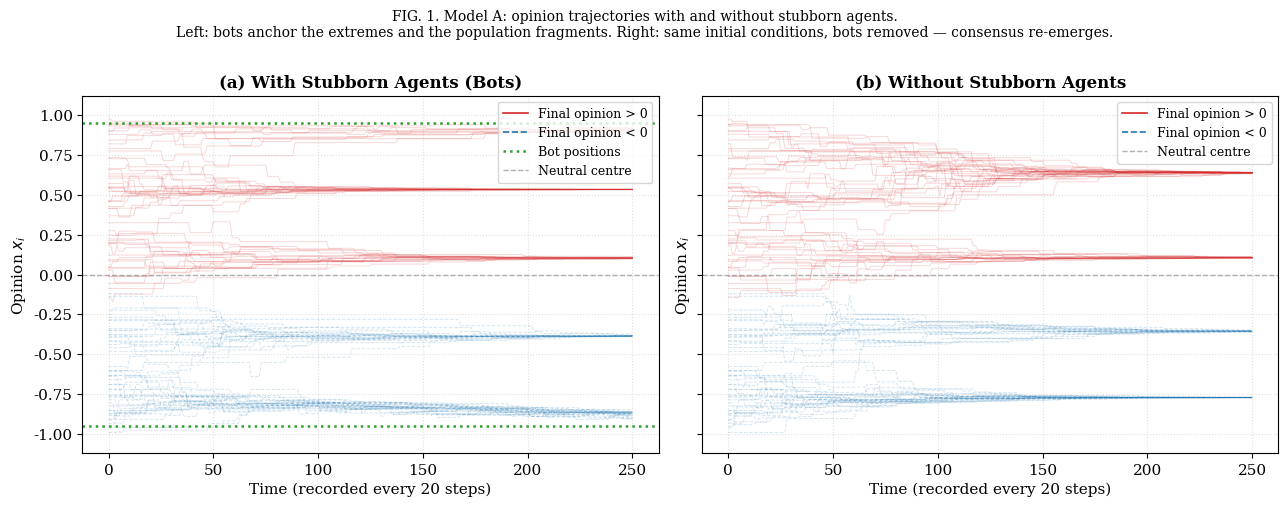
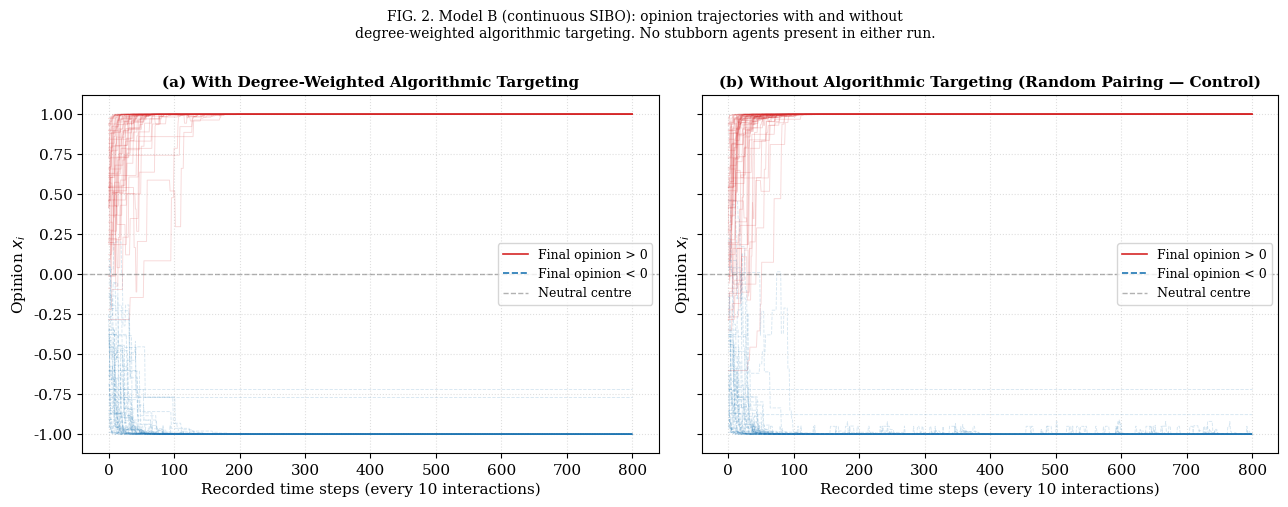
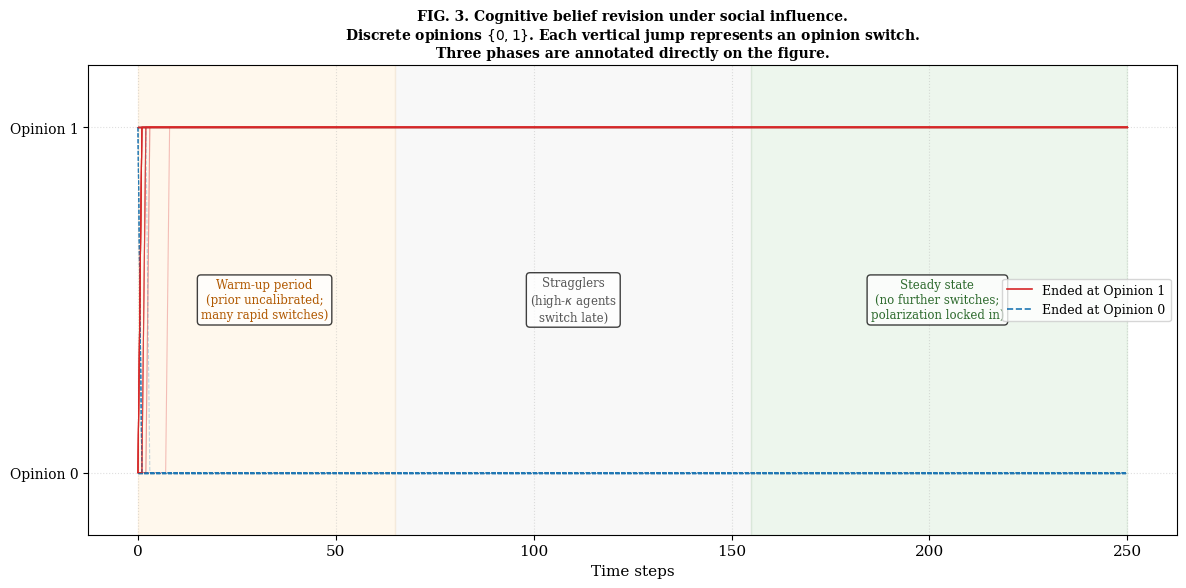
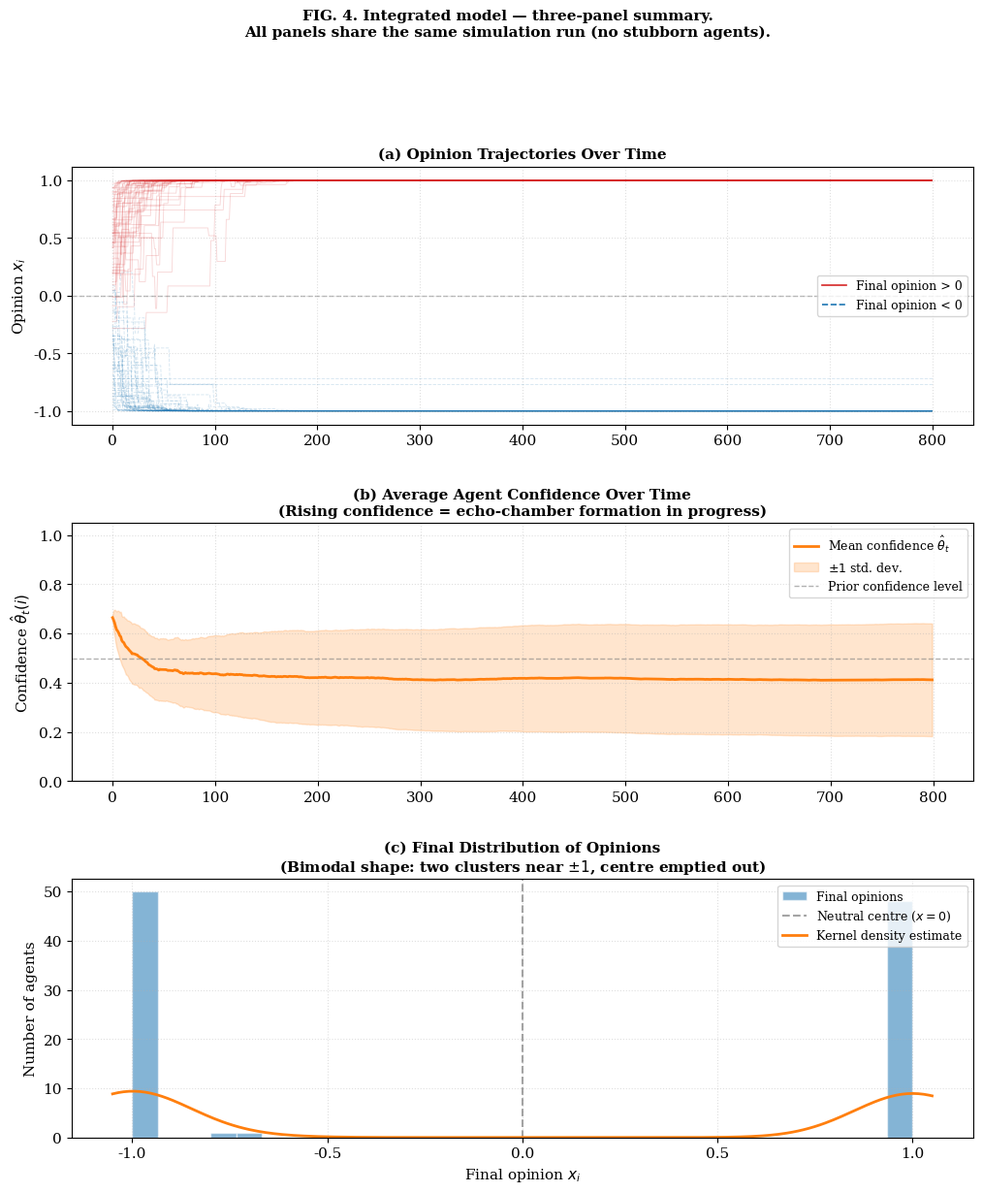

Write the Python code that produced these figures, in order.
"""
Opinion Dynamics: Full Figure Generation Script
Paper: The Limits of External Manipulation in Opinion Dynamics
       Through Algorithmic Targeting and the Involvement of Bots
Author: Alejandro Gallo Phillips

Run this script in Google Colab or locally with:
    pip install numpy networkx matplotlib scipy

Outputs: figure1_model_A.png, figure2_model_B.png,
         figure3_cognitive.png, figure4_combined.png
"""

import numpy as np
import networkx as nx
import matplotlib.pyplot as plt
import matplotlib.gridspec as gridspec
from matplotlib.lines import Line2D
import random
from scipy.stats import gaussian_kde

# ─── Global style ────────────────────────────────────────────────────────────
plt.rcParams.update({
    "font.family": "serif",
    "font.size": 11,
    "axes.labelsize": 12,
    "axes.titlesize": 12,
    "legend.fontsize": 9,
    "figure.dpi": 150,
})
# PRR accessibility: use both color AND line style / marker to convey meaning

# ─── Colour palette (accessible) ─────────────────────────────────────────────
C_NEG  = "#1f77b4"   # blue  – opinions converging / ending at negative pole
C_POS  = "#d62728"   # red   – opinions converging / ending at positive pole
C_BOT  = "#2ca02c"   # green – bot / stubborn agent reference lines
C_CONF = "#ff7f0e"   # orange – confidence trace
C_NEUT = "#7f7f7f"   # grey  – neutral reference

# ═══════════════════════════════════════════════════════════════════════════════
#  FIGURE 1 — MODEL A: Bounded Confidence With and Without Stubborn Agents
# ═══════════════════════════════════════════════════════════════════════════════

def run_model_A(n_citizens=100, steps=5000, n_bots=10, epsilon=0.25, mu=0.4, seed=42):
    """
    Bounded-confidence model with optional stubborn agents (bots).
    Set n_bots=0 to run the no-manipulation control.
    Returns: history array of shape (n_recorded, n_citizens)
    """
    np.random.seed(seed)
    random.seed(seed)

    opinions = np.random.uniform(-1.0, 1.0, n_citizens)

    bot_positions = []
    if n_bots > 0:
        half = n_bots // 2
        bot_positions = [0.95] * half + [-0.95] * (n_bots - half)
    bot_opinions = np.array(bot_positions)

    all_opinions = np.concatenate([opinions, bot_opinions]) if n_bots > 0 else opinions.copy()
    n_total = len(all_opinions)

    history = [all_opinions[:n_citizens].copy()]

    for step in range(steps):
        i = random.randint(0, n_citizens - 1)
        j = random.randint(0, n_total - 1)
        while j == i:
            j = random.randint(0, n_total - 1)

        dist = abs(all_opinions[j] - all_opinions[i])
        if dist <= epsilon:
            all_opinions[i] += mu * (all_opinions[j] - all_opinions[i])
            if j < n_citizens:
                all_opinions[j] += mu * (all_opinions[i] - all_opinions[j])

        all_opinions[i] = np.clip(all_opinions[i], -1.0, 1.0)
        if j < n_citizens:
            all_opinions[j] = np.clip(all_opinions[j], -1.0, 1.0)

        if step % 20 == 0:
            history.append(all_opinions[:n_citizens].copy())

    return np.array(history)


def plot_figure1():
    hist_bots   = run_model_A(n_bots=10, seed=42)
    hist_nobots = run_model_A(n_bots=0,  seed=42)

    fig, axes = plt.subplots(1, 2, figsize=(13, 5), sharey=True)

    for ax, hist, title, show_bots in zip(
        axes,
        [hist_bots, hist_nobots],
        ["(a) With Stubborn Agents (Bots)", "(b) Without Stubborn Agents"],
        [True, False]
    ):
        for k in range(100):
            final = hist[-1, k]
            color = C_POS if final > 0 else C_NEG
            ls    = "-" if final > 0 else "--"
            ax.plot(hist[:, k], color=color, alpha=0.18, linewidth=0.7, linestyle=ls)

        if show_bots:
            ax.axhline( 0.95, color=C_BOT, linestyle=":", linewidth=1.8,
                        label="Bot positions ($\\pm0.95$)")
            ax.axhline(-0.95, color=C_BOT, linestyle=":", linewidth=1.8)

        ax.axhline(0, color=C_NEUT, linestyle="--", linewidth=1.0, alpha=0.6,
                   label="Neutral centre ($x=0$)")
        ax.set_ylim(-1.12, 1.12)
        ax.set_xlabel("Time (recorded every 20 steps)", fontsize=11)
        ax.set_ylabel("Opinion $x_i$", fontsize=11)
        ax.set_title(title, fontsize=12, fontweight="bold")
        ax.grid(True, linestyle=":", alpha=0.4)
        ax.legend(loc="upper right")

    legend_elements = [
        Line2D([0], [0], color=C_POS, ls="-",  lw=1.2, label="Final opinion > 0"),
        Line2D([0], [0], color=C_NEG, ls="--", lw=1.2, label="Final opinion < 0"),
    ]
    axes[0].legend(handles=legend_elements + [
        Line2D([0], [0], color=C_BOT,  ls=":", lw=1.8, label="Bot positions"),
        Line2D([0], [0], color=C_NEUT, ls="--", lw=1.0, alpha=0.6, label="Neutral centre"),
    ], fontsize=9)
    axes[1].legend(handles=legend_elements + [
        Line2D([0], [0], color=C_NEUT, ls="--", lw=1.0, alpha=0.6, label="Neutral centre"),
    ], fontsize=9)

    fig.suptitle(
        "FIG. 1. Model A: opinion trajectories with and without stubborn agents.\n"
        "Left: bots anchor the extremes and the population fragments. "
        "Right: same initial conditions, bots removed — consensus re-emerges.",
        fontsize=10, y=1.01
    )
    plt.tight_layout()
    plt.savefig("figure1_model_A.png", dpi=300, bbox_inches="tight")
    plt.show()
    print("Figure 1 saved → figure1_model_A.png")


# ═══════════════════════════════════════════════════════════════════════════════
#  FIGURE 2 — MODEL B (Continuous SIBO): With vs Without Algorithmic Targeting
# ═══════════════════════════════════════════════════════════════════════════════

class Citizen:
    def __init__(self, cid, opinion, mu=0.4, eps0=0.25, tau0=0.70, alpha=4, beta=2):
        self.cid     = cid
        self.opinion = opinion
        self.mu      = mu
        self.eps0    = eps0
        self.tau0    = tau0
        self.alpha   = alpha
        self.beta    = beta
        self.ct      = 0          # confirming experiences
        self.rt      = 0          # refuting  experiences
        self.history = [opinion]
        self.conf_history = []

    def confidence(self):
        return (self.alpha + self.ct) / (self.alpha + self.beta + self.ct + self.rt)

    def eps(self):
        return self.eps0 * (1.0 - self.confidence())

    def tau(self):
        return self.tau0 * self.confidence()

    def process(self, other_op):
        """Update confirming / refuting counts based on proximity."""
        if abs(other_op - self.opinion) <= 0.30:
            self.ct += 1
        else:
            self.rt += 1

    def interact(self, other_op):
        self.process(other_op)
        dist = abs(other_op - self.opinion)
        eps  = self.eps()
        tau  = self.tau()

        if dist <= eps:
            # Assimilation
            self.opinion += self.mu * (other_op - self.opinion)
        elif dist > tau:
            # Repulsion (boomerang effect)
            direction     = np.sign(self.opinion - other_op)
            self.opinion += self.mu * direction * dist * (1.0 - abs(self.opinion))

        self.opinion = float(np.clip(self.opinion, -1.0, 1.0))

    def record(self):
        self.history.append(self.opinion)
        self.conf_history.append(self.confidence())


def run_model_B(n=100, steps=8000, algorithmic=True, seed=42):
    np.random.seed(seed)
    random.seed(seed)

    agents = [Citizen(i, float(np.random.uniform(-1.0, 1.0))) for i in range(n)]
    G      = nx.barabasi_albert_graph(n, 3, seed=seed)
    degs   = dict(G.degree())
    total  = sum(degs.values())
    probs  = np.array([degs[v] / total for v in range(n)])

    for step in range(steps):
        if algorithmic:
            u_id = int(np.random.choice(n, p=probs))
        else:
            u_id = random.randint(0, n - 1)

        nbrs = list(G.neighbors(u_id))
        if not nbrs:
            continue
        v_id = random.choice(nbrs)

        u, v    = agents[u_id], agents[v_id]
        u_prev  = u.opinion
        u.interact(v.opinion)
        v.interact(u_prev)

        if step % 10 == 0:
            for a in agents:
                a.record()

    return agents


def plot_figure2():
    ag_algo = run_model_B(algorithmic=True,  seed=42)
    ag_rand = run_model_B(algorithmic=False, seed=42)

    fig, axes = plt.subplots(1, 2, figsize=(13, 5), sharey=True)

    for ax, agents, title in zip(
        axes,
        [ag_algo, ag_rand],
        ["(a) With Degree-Weighted Algorithmic Targeting",
         "(b) Without Algorithmic Targeting (Random Pairing — Control)"]
    ):
        for a in agents:
            final = a.history[-1]
            color = C_POS if final > 0 else C_NEG
            ls    = "-" if final > 0 else "--"
            ax.plot(a.history, color=color, alpha=0.18, linewidth=0.65, linestyle=ls)

        ax.axhline(0, color=C_NEUT, linestyle="--", linewidth=1.0, alpha=0.6,
                   label="Neutral centre ($x=0$)")
        ax.set_ylim(-1.12, 1.12)
        ax.set_xlabel("Recorded time steps (every 10 interactions)", fontsize=11)
        ax.set_ylabel("Opinion $x_i$", fontsize=11)
        ax.set_title(title, fontsize=11, fontweight="bold")
        ax.grid(True, linestyle=":", alpha=0.4)

    legend_elements = [
        Line2D([0], [0], color=C_POS, ls="-",  lw=1.2, label="Final opinion > 0"),
        Line2D([0], [0], color=C_NEG, ls="--", lw=1.2, label="Final opinion < 0"),
        Line2D([0], [0], color=C_NEUT, ls="--", lw=1.0, alpha=0.6,
               label="Neutral centre"),
    ]
    for ax in axes:
        ax.legend(handles=legend_elements, fontsize=9)

    fig.suptitle(
        "FIG. 2. Model B (continuous SIBO): opinion trajectories with and without\n"
        "degree-weighted algorithmic targeting. No stubborn agents present in either run.",
        fontsize=10, y=1.01
    )
    plt.tight_layout()
    plt.savefig("figure2_model_B.png", dpi=300, bbox_inches="tight")
    plt.show()
    print("Figure 2 saved → figure2_model_B.png")


# ═══════════════════════════════════════════════════════════════════════════════
#  FIGURE 3 — COGNITIVE MODEL: Discrete Belief Revision Over Time
# ═══════════════════════════════════════════════════════════════════════════════

class CognitiveCitizen:
    def __init__(self, cid, opinion, alpha=4, beta=2, kappa=1.5):
        self.cid     = cid
        self.opinion = opinion
        self.alpha   = alpha
        self.beta    = beta
        self.kappa   = kappa
        self.ct      = 0
        self.rt      = 0
        self.history = [opinion]

    def reliability(self):
        return (self.alpha + self.ct) / (self.alpha + self.beta + self.ct + self.rt)

    def process(self, signal):
        if signal == self.opinion:
            self.ct += 1
        else:
            self.rt += 1

    def social_threshold(self, nbr_ops):
        if not nbr_ops:
            return 0.5
        n_t = sum(1 for op in nbr_ops if op != self.opinion)
        m_t = sum(1 for op in nbr_ops if op == self.opinion)
        N   = len(nbr_ops)
        return 0.5 * (1.0 + (n_t - m_t) / (self.kappa * N))

    def update(self, nbr_ops, options):
        theta_hat  = self.reliability()
        theta_crit = self.social_threshold(nbr_ops)
        if theta_hat < theta_crit:
            alts = [op for op in options if op != self.opinion]
            if alts:
                self.opinion = random.choice(alts)
                self.ct = 0
                self.rt = 0
        self.history.append(self.opinion)


def run_cognitive(n=100, steps=250, p_rewire=0.2, seed=7):
    random.seed(seed)
    np.random.seed(seed)

    opts   = [0, 1]
    agents = [CognitiveCitizen(i, random.choice(opts)) for i in range(n)]
    G      = nx.watts_strogatz_graph(n, k=6, p=p_rewire, seed=seed)

    for step in range(steps):
        for i in range(n):
            ag   = agents[i]
            nbrs = list(G.neighbors(i))
            nbr_ops = [agents[nb].opinion for nb in nbrs]

            alg_signal = 1 if np.mean(nbr_ops) > 0.5 else 0
            if random.random() < 0.2:
                alg_signal = 1 - alg_signal

            ag.process(alg_signal)
            ag.update(nbr_ops, opts)

    return agents


def plot_figure3():
    agents = run_cognitive()

    fig, ax = plt.subplots(figsize=(12, 6))

    for a in agents:
        final = a.history[-1]
        color = C_POS if final == 1 else C_NEG
        ls    = "-"  if final == 1 else "--"
        ax.plot(a.history, color=color, alpha=0.28, linewidth=0.8, linestyle=ls)

    # Phase shading
    ax.axvspan(  0,  65, alpha=0.07, color="orange")
    ax.axvspan( 65, 155, alpha=0.05, color="grey")
    ax.axvspan(155, 250, alpha=0.07, color="green")

    # Phase annotations
    ax.text(32,  0.50, "Warm-up period\n(prior uncalibrated;\nmany rapid switches)",
            ha="center", va="center", fontsize=8.5, color="#b05800",
            bbox=dict(boxstyle="round,pad=0.3", fc="white", alpha=0.75))
    ax.text(110, 0.50, "Stragglers\n(high-$\\kappa$ agents\nswitch late)",
            ha="center", va="center", fontsize=8.5, color="#555555",
            bbox=dict(boxstyle="round,pad=0.3", fc="white", alpha=0.75))
    ax.text(202, 0.50, "Steady state\n(no further switches;\npolarization locked in)",
            ha="center", va="center", fontsize=8.5, color="#2d6a2d",
            bbox=dict(boxstyle="round,pad=0.3", fc="white", alpha=0.75))

    legend_elements = [
        Line2D([0], [0], color=C_POS, ls="-",  lw=1.2, label="Ended at Opinion 1"),
        Line2D([0], [0], color=C_NEG, ls="--", lw=1.2, label="Ended at Opinion 0"),
    ]
    ax.legend(handles=legend_elements, fontsize=9, loc="center right")

    ax.set_yticks([0, 1])
    ax.set_yticklabels(["Opinion 0", "Opinion 1"], fontsize=10)
    ax.set_ylim(-0.18, 1.18)
    ax.set_xlabel("Time steps", fontsize=11)
    ax.set_title(
        "FIG. 3. Cognitive belief revision under social influence.\n"
        "Discrete opinions $\\{0,1\\}$. Each vertical jump represents an opinion switch.\n"
        "Three phases are annotated directly on the figure.",
        fontsize=10, fontweight="bold"
    )
    ax.grid(True, linestyle=":", alpha=0.4)
    plt.tight_layout()
    plt.savefig("figure3_cognitive.png", dpi=300, bbox_inches="tight")
    plt.show()
    print("Figure 3 saved → figure3_cognitive.png")


# ═══════════════════════════════════════════════════════════════════════════════
#  FIGURE 4 — INTEGRATED MODEL: Three-Panel Summary
# ═══════════════════════════════════════════════════════════════════════════════

def run_integrated(n=100, steps=8000, seed=42):
    """Full Model B with confidence tracking for Figure 4."""
    np.random.seed(seed)
    random.seed(seed)

    agents = [Citizen(i, float(np.random.uniform(-1.0, 1.0))) for i in range(n)]
    G      = nx.barabasi_albert_graph(n, 3, seed=seed)
    degs   = dict(G.degree())
    total  = sum(degs.values())
    probs  = np.array([degs[v] / total for v in range(n)])

    for step in range(steps):
        u_id = int(np.random.choice(n, p=probs))
        nbrs = list(G.neighbors(u_id))
        if not nbrs:
            continue
        v_id = random.choice(nbrs)

        u, v   = agents[u_id], agents[v_id]
        u_prev = u.opinion
        u.interact(v.opinion)
        v.interact(u_prev)

        if step % 10 == 0:
            for a in agents:
                a.record()

    return agents


def plot_figure4():
    agents = run_integrated()

    min_len  = min(len(a.history) for a in agents)
    min_clen = min(len(a.conf_history) for a in agents)

    conf_matrix = np.array([a.conf_history[:min_clen] for a in agents])
    mean_conf   = conf_matrix.mean(axis=0)
    std_conf    = conf_matrix.std(axis=0)
    t_conf      = np.arange(min_clen)

    final_ops   = np.array([a.history[-1] for a in agents])

    fig = plt.figure(figsize=(12, 13))
    gs  = gridspec.GridSpec(3, 1, figure=fig, hspace=0.38)
    ax1 = fig.add_subplot(gs[0])
    ax2 = fig.add_subplot(gs[1])
    ax3 = fig.add_subplot(gs[2])

    # Panel A — opinion trajectories
    for a in agents:
        final = a.history[-1]
        color = C_POS if final > 0 else C_NEG
        ls    = "-" if final > 0 else "--"
        ax1.plot(a.history[:min_len], color=color, alpha=0.18,
                 linewidth=0.65, linestyle=ls)
    ax1.axhline(0, color=C_NEUT, linestyle="--", linewidth=1.0, alpha=0.5)
    ax1.set_ylabel("Opinion $x_i$", fontsize=11)
    ax1.set_title("(a) Opinion Trajectories Over Time", fontsize=11, fontweight="bold")
    ax1.set_ylim(-1.12, 1.12)
    ax1.grid(True, linestyle=":", alpha=0.4)
    legend_a = [
        Line2D([0], [0], color=C_POS, ls="-",  lw=1.2, label="Final opinion > 0"),
        Line2D([0], [0], color=C_NEG, ls="--", lw=1.2, label="Final opinion < 0"),
    ]
    ax1.legend(handles=legend_a, fontsize=9)

    # Panel B — average confidence
    ax2.plot(t_conf, mean_conf, color=C_CONF, linewidth=2.0,
             label="Mean confidence $\\hat{\\theta}_t$")
    ax2.fill_between(t_conf,
                     mean_conf - std_conf,
                     mean_conf + std_conf,
                     alpha=0.20, color=C_CONF, label="$\\pm1$ std. dev.")
    ax2.axhline(0.5, color=C_NEUT, linestyle="--", linewidth=1.0, alpha=0.6,
                label="Prior confidence level")
    ax2.set_ylabel("Confidence $\\hat{\\theta}_t(i)$", fontsize=11)
    ax2.set_title(
        "(b) Average Agent Confidence Over Time\n"
        "(Rising confidence = echo-chamber formation in progress)",
        fontsize=11, fontweight="bold"
    )
    ax2.set_ylim(0.0, 1.05)
    ax2.legend(fontsize=9)
    ax2.grid(True, linestyle=":", alpha=0.4)

    # Panel C — final opinion histogram
    ax3.hist(final_ops, bins=30, color=C_NEG, edgecolor="white",
             alpha=0.55, label="Final opinions")
    ax3.axvline(0, color=C_NEUT, linestyle="--", linewidth=1.5, alpha=0.7,
                label="Neutral centre ($x=0$)")

    # KDE overlay
    if len(final_ops) > 1:
        kde  = gaussian_kde(final_ops, bw_method=0.15)
        xs   = np.linspace(-1.05, 1.05, 300)
        ys   = kde(xs) * len(final_ops) * (2.1 / 30)   # scale to match histogram
        ax3.plot(xs, ys, color=C_CONF, linewidth=2.0, label="Kernel density estimate")

    ax3.set_xlabel("Final opinion $x_i$", fontsize=11)
    ax3.set_ylabel("Number of agents", fontsize=11)
    ax3.set_title(
        "(c) Final Distribution of Opinions\n"
        "(Bimodal shape: two clusters near $\\pm1$, centre emptied out)",
        fontsize=11, fontweight="bold"
    )
    ax3.legend(fontsize=9)
    ax3.grid(True, linestyle=":", alpha=0.4)

    fig.suptitle(
        "FIG. 4. Integrated model — three-panel summary.\n"
        "All panels share the same simulation run (no stubborn agents).",
        fontsize=11, fontweight="bold", y=1.005
    )
    plt.savefig("figure4_combined.png", dpi=300, bbox_inches="tight")
    plt.show()
    print("Figure 4 saved → figure4_combined.png")


# ─── Run all figures ──────────────────────────────────────────────────────────
if __name__ == "__main__":
    print("Generating Figure 1 — Model A...")
    plot_figure1()

    print("\nGenerating Figure 2 — Model B continuous...")
    plot_figure2()

    print("\nGenerating Figure 3 — Cognitive model...")
    plot_figure3()

    print("\nGenerating Figure 4 — Integrated three-panel...")
    plot_figure4()

    print("\nAll figures generated successfully.")
